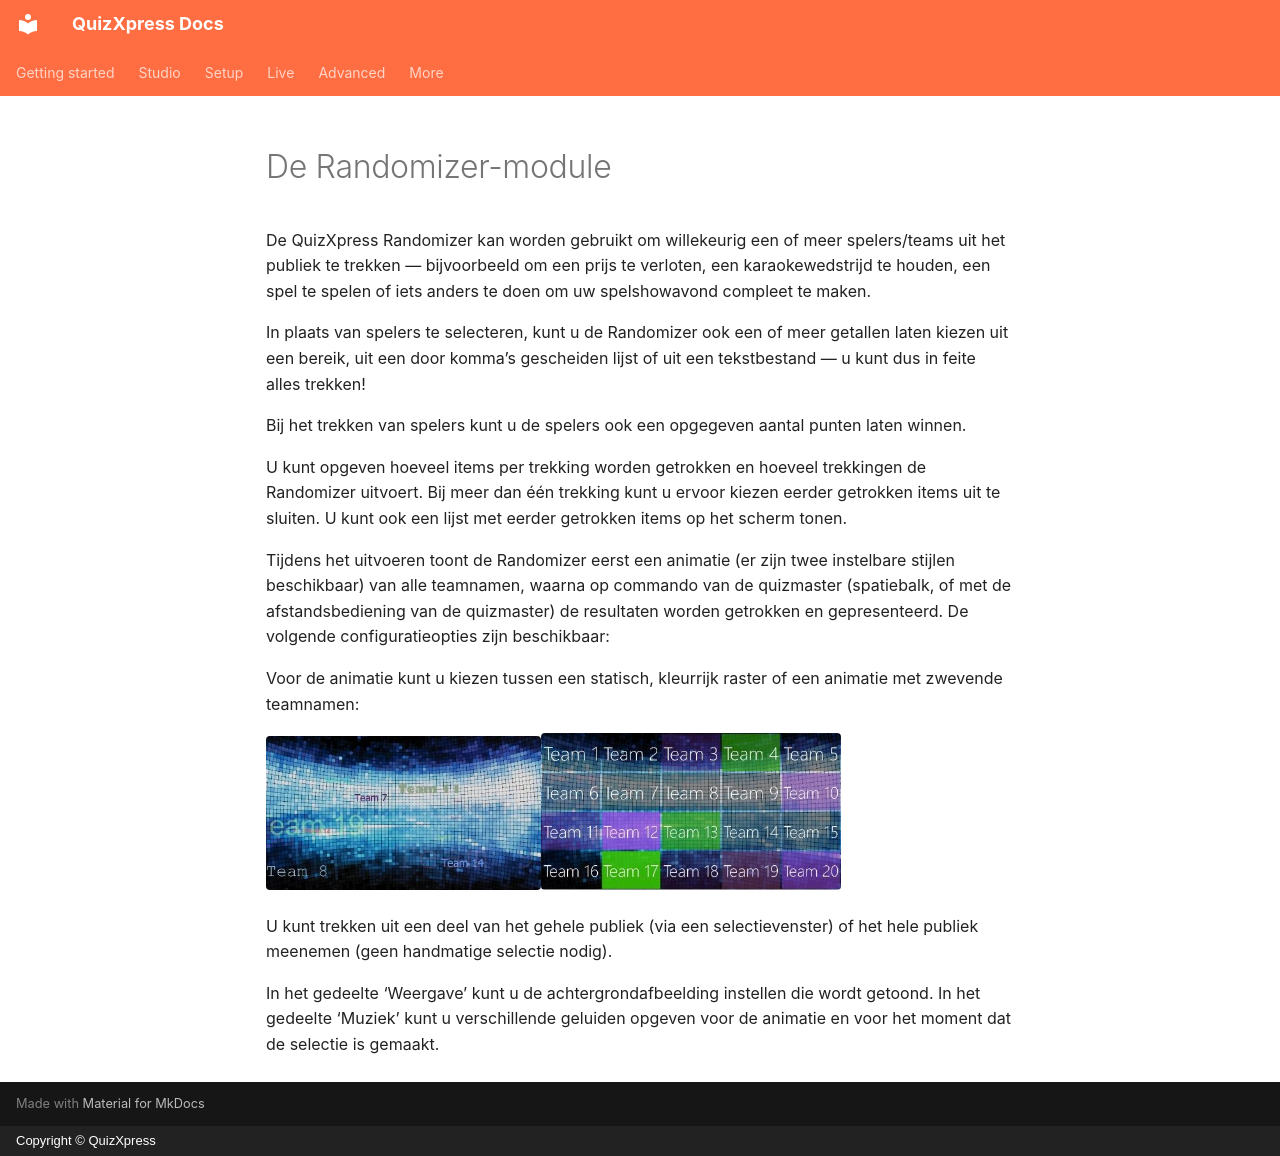

repository: gameshowcrew/quizxpress-docs · page: studio/mini-games/the-randomizer-module.nl/index.html · generator: mkdocs · copyright: Copyright © QuizXpress

# De Randomizer-module

De QuizXpress Randomizer kan worden gebruikt om willekeurig een of meer spelers/teams uit het publiek te trekken — bijvoorbeeld om een prijs te verloten, een karaokewedstrijd te houden, een spel te spelen of iets anders te doen om uw spelshowavond compleet te maken.

In plaats van spelers te selecteren, kunt u de Randomizer ook een of meer getallen laten kiezen uit een bereik, uit een door komma’s gescheiden lijst of uit een tekstbestand — u kunt dus in feite alles trekken!

Bij het trekken van spelers kunt u de spelers ook een opgegeven aantal punten laten winnen.

U kunt opgeven hoeveel items per trekking worden getrokken en hoeveel trekkingen de Randomizer uitvoert. Bij meer dan één trekking kunt u ervoor kiezen eerder getrokken items uit te sluiten. U kunt ook een lijst met eerder getrokken items op het scherm tonen.

Tijdens het uitvoeren toont de Randomizer eerst een animatie (er zijn twee instelbare stijlen beschikbaar) van alle teamnamen, waarna op commando van de quizmaster (spatiebalk, of met de afstandsbediening van de quizmaster) de resultaten worden getrokken en gepresenteerd. De volgende configuratieopties zijn beschikbaar:

Voor de animatie kunt u kiezen tussen een statisch, kleurrijk raster of een animatie met zwevende teamnamen:

![](../../assets/images/image181.webp){ width="275" loading=lazy }![](../../assets/images/image182.webp){ width="300" loading=lazy }

U kunt trekken uit een deel van het gehele publiek (via een selectievenster) of het hele publiek meenemen (geen handmatige selectie nodig).

In het gedeelte ‘Weergave’ kunt u de achtergrondafbeelding instellen die wordt getoond. In het gedeelte ‘Muziek’ kunt u verschillende geluiden opgeven voor de animatie en voor het moment dat de selectie is gemaakt.
